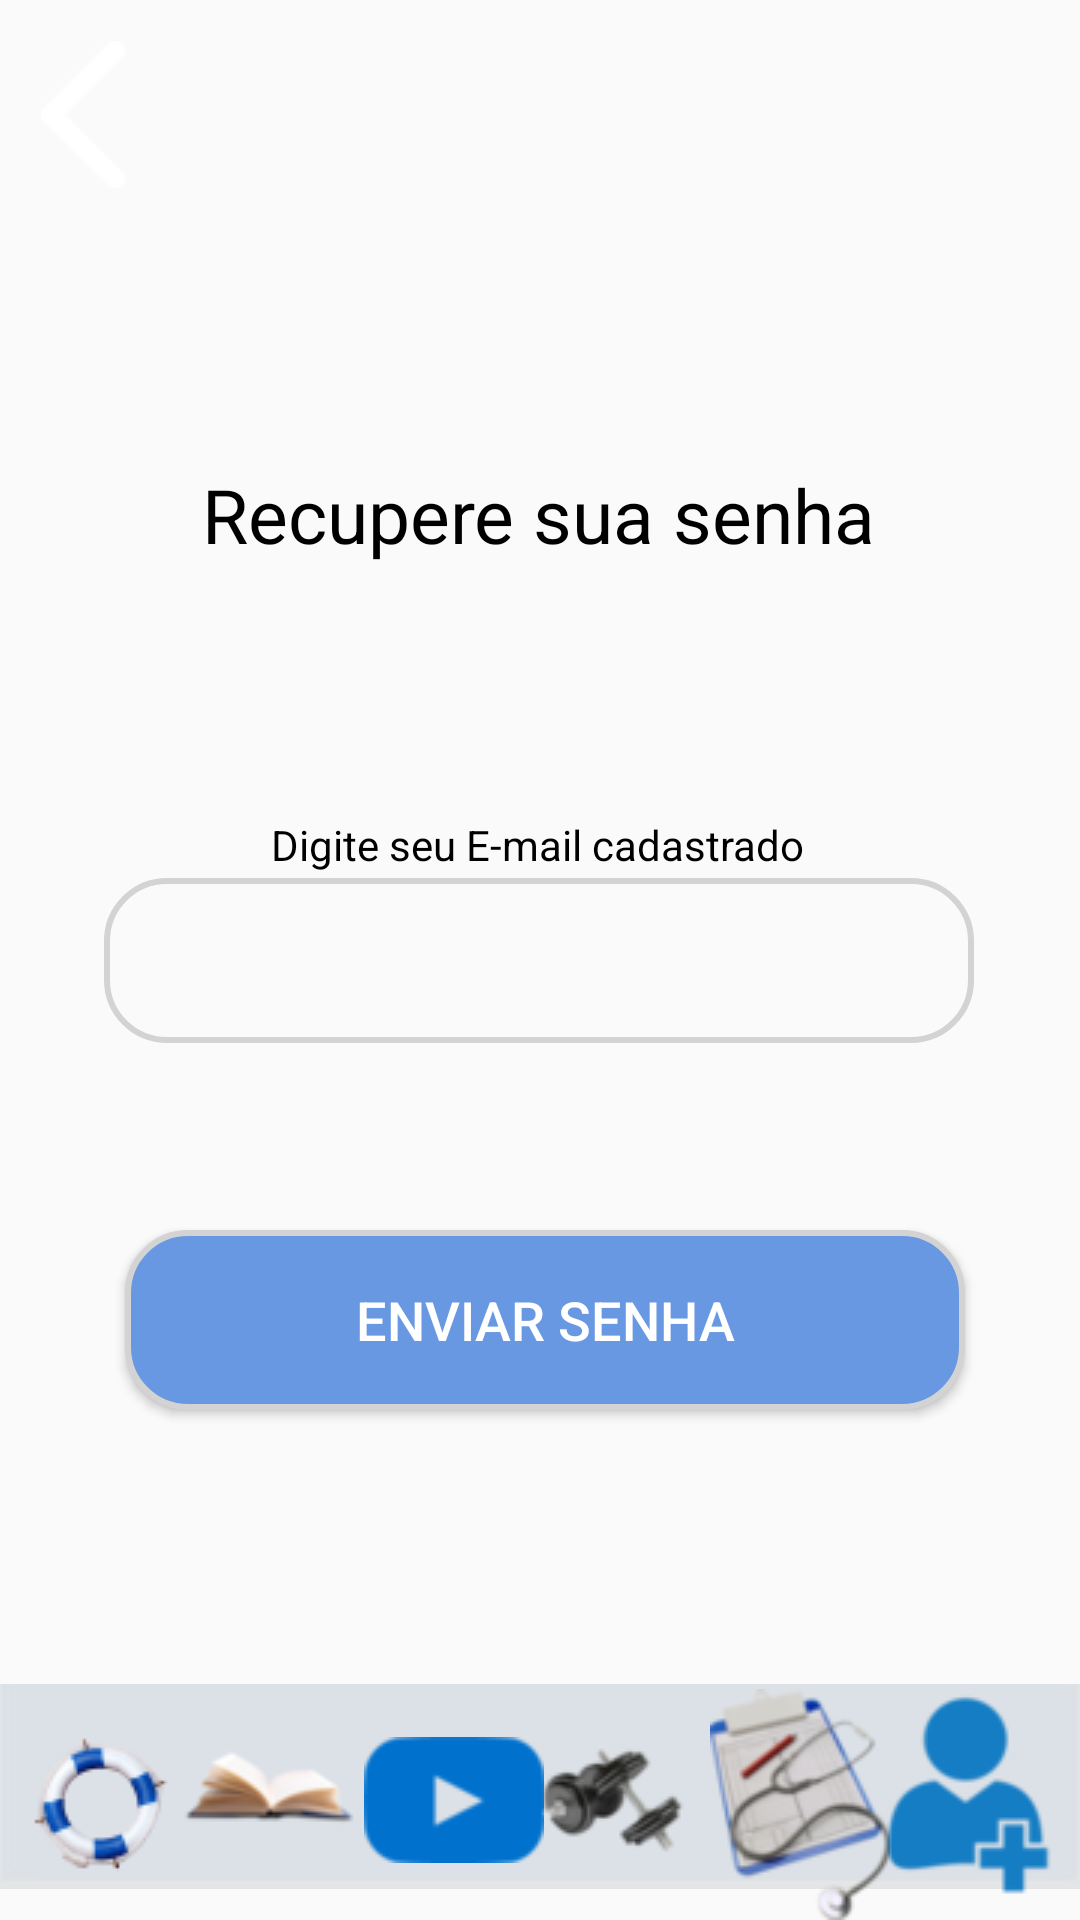

Produce the Android XML layout that renders to this screen, including the resource entries it uses.
<!-- AndroidManifest.xml: application theme Theme.Desacelera_ -->
<!-- res/layout/activity_esqueci_minha_senha.xml -->
<?xml version="1.0" encoding="utf-8"?>
<android.support.constraint.ConstraintLayout xmlns:android="http://schemas.android.com/apk/res/android"
    xmlns:app="http://schemas.android.com/apk/res-auto"
    xmlns:tools="http://schemas.android.com/tools"
    android:layout_width="match_parent"
    android:layout_height="match_parent"
    tools:context=".EsqueciMinhaSenhaActivity">

    <Button
        android:id="@+id/buttonEnviarSenha"
        android:layout_width="280dp"
        android:layout_height="60dp"
        android:background="@drawable/custom_button"
        android:text="Enviar senha"
        android:textColor="@color/white"
        android:textSize="18dp"
        app:layout_constraintBottom_toBottomOf="parent"
        app:layout_constraintEnd_toEndOf="parent"
        app:layout_constraintHorizontal_bias="0.519"
        app:layout_constraintStart_toStartOf="parent"
        app:layout_constraintTop_toTopOf="parent"
        app:layout_constraintVertical_bias="0.707" />

    <ImageView
        android:id="@+id/imageRectangle10"
        android:layout_width="wrap_content"
        android:layout_height="wrap_content"
        app:layout_constraintBottom_toBottomOf="parent"
        app:layout_constraintEnd_toEndOf="parent"
        app:layout_constraintHorizontal_bias="0.0"
        app:layout_constraintStart_toStartOf="parent"
        app:layout_constraintTop_toTopOf="parent"
        app:layout_constraintVertical_bias="1.0"
        app:srcCompat="@drawable/rectangle" />

    <ImageButton
        android:id="@+id/imageButtonAjudaMenuTelaEsqueciSenha"
        android:layout_width="56dp"
        android:layout_height="48dp"
        android:background="@null"
        app:layout_constraintBottom_toBottomOf="parent"
        app:layout_constraintEnd_toEndOf="parent"
        app:layout_constraintHorizontal_bias="0.019"
        app:layout_constraintStart_toStartOf="parent"
        app:layout_constraintTop_toTopOf="parent"
        app:layout_constraintVertical_bias="0.976"
        app:srcCompat="@drawable/ajudabotao" />

    <ImageButton
        android:id="@+id/imageButtonLivroMenuTelaEsqueciSenha"
        android:layout_width="wrap_content"
        android:layout_height="wrap_content"
        android:background="@null"
        app:layout_constraintBottom_toBottomOf="parent"
        app:layout_constraintEnd_toEndOf="parent"
        app:layout_constraintHorizontal_bias="0.199"
        app:layout_constraintStart_toStartOf="parent"
        app:layout_constraintTop_toTopOf="parent"
        app:layout_constraintVertical_bias="0.976"
        app:srcCompat="@drawable/iconelivromenu" />

    <ImageButton
        android:id="@+id/imageButtonPlaylistMenuTelaEsqueciSenha"
        android:layout_width="wrap_content"
        android:layout_height="wrap_content"
        android:background="@null"
        app:layout_constraintBottom_toBottomOf="parent"
        app:layout_constraintEnd_toEndOf="parent"
        app:layout_constraintHorizontal_bias="0.404"
        app:layout_constraintStart_toStartOf="parent"
        app:layout_constraintTop_toTopOf="parent"
        app:layout_constraintVertical_bias="0.968"
        app:srcCompat="@drawable/iconepalylistmenu" />

    <ImageButton
        android:id="@+id/imageButtonExercicioMenuTelaEsqueciSenha"
        android:layout_width="wrap_content"
        android:layout_height="wrap_content"
        android:background="@null"
        app:layout_constraintBottom_toBottomOf="parent"
        app:layout_constraintEnd_toEndOf="parent"
        app:layout_constraintHorizontal_bias="0.575"
        app:layout_constraintStart_toStartOf="parent"
        app:layout_constraintTop_toTopOf="parent"
        app:layout_constraintVertical_bias="0.986"
        app:srcCompat="@drawable/iconexerciciosmenu"
        tools:ignore="SpeakableTextPresentCheck" />

    <ImageButton
        android:id="@+id/imageButtonProfissionaisMenuTelaEsqueciSenha"
        android:layout_width="wrap_content"
        android:layout_height="wrap_content"
        android:background="@null"
        app:layout_constraintBottom_toBottomOf="parent"
        app:layout_constraintEnd_toEndOf="parent"
        app:layout_constraintHorizontal_bias="0.789"
        app:layout_constraintStart_toStartOf="parent"
        app:layout_constraintTop_toTopOf="parent"
        app:layout_constraintVertical_bias="1.0"
        app:srcCompat="@drawable/iconeprofissionaismenu" />

    <ImageButton
        android:id="@+id/imageButtonCadastroMenuTelaEsqueciSenha"
        android:layout_width="wrap_content"
        android:layout_height="wrap_content"
        android:background="@null"
        app:layout_constraintBottom_toBottomOf="parent"
        app:layout_constraintEnd_toEndOf="parent"
        app:layout_constraintHorizontal_bias="0.98"
        app:layout_constraintStart_toStartOf="parent"
        app:layout_constraintTop_toTopOf="parent"
        app:layout_constraintVertical_bias="0.986"
        app:srcCompat="@drawable/iconecadastromenu" />

    <ImageView
        android:id="@+id/imageHeaderPages8"
        android:layout_width="wrap_content"
        android:layout_height="wrap_content"
        android:layout_marginBottom="644dp"
        app:layout_constraintBottom_toBottomOf="parent"
        app:layout_constraintEnd_toEndOf="parent"
        app:layout_constraintHorizontal_bias="0.0"
        app:layout_constraintStart_toStartOf="parent"
        app:layout_constraintTop_toTopOf="parent"
        app:layout_constraintVertical_bias="0.214"
        app:srcCompat="@drawable/header_pages1" />

    <ImageButton
        android:id="@+id/imageButtonBackTelaEsqueciSenha"
        android:layout_width="wrap_content"
        android:layout_height="wrap_content"
        android:background="@null"
        app:layout_constraintBottom_toBottomOf="parent"
        app:layout_constraintEnd_toEndOf="parent"
        app:layout_constraintHorizontal_bias="0.041"
        app:layout_constraintStart_toStartOf="parent"
        app:layout_constraintTop_toTopOf="parent"
        app:layout_constraintVertical_bias="0.023"
        app:srcCompat="@drawable/iconeback" />

    <EditText
        android:id="@+id/editTextEmailRecuperacao"
        android:layout_width="290dp"
        android:layout_height="55dp"
        android:background="@drawable/custom_edit_text"
        android:ems="10"
        android:inputType="textEmailAddress"
        app:layout_constraintBottom_toBottomOf="@+id/imageRectangle10"
        app:layout_constraintEnd_toEndOf="parent"
        app:layout_constraintHorizontal_bias="0.495"
        app:layout_constraintStart_toStartOf="parent"
        app:layout_constraintTop_toTopOf="parent" />

    <TextView
        android:id="@+id/textView31"
        android:layout_width="wrap_content"
        android:layout_height="wrap_content"
        android:text="Digite seu E-mail cadastrado"
        android:textColor="@color/black"
        app:layout_constraintBottom_toBottomOf="parent"
        app:layout_constraintEnd_toEndOf="parent"
        app:layout_constraintHorizontal_bias="0.497"
        app:layout_constraintStart_toStartOf="parent"
        app:layout_constraintTop_toTopOf="parent"
        app:layout_constraintVertical_bias="0.438" />

    <TextView
        android:id="@+id/textView32"
        android:layout_width="wrap_content"
        android:layout_height="wrap_content"
        android:text="Recupere sua senha"
        android:textSize="25dp"
        android:textColor="@color/black"
        app:layout_constraintBottom_toBottomOf="parent"
        app:layout_constraintEnd_toEndOf="parent"
        app:layout_constraintHorizontal_bias="0.498"
        app:layout_constraintStart_toStartOf="parent"
        app:layout_constraintTop_toTopOf="@+id/imageHeaderPages8"
        app:layout_constraintVertical_bias="0.225" />
</android.support.constraint.ConstraintLayout>
<!-- resources referenced by this layout -->
<resources>
  <color name="black">#FF000000</color>
  <color name="white">#FFFFFFFF</color>
  <!-- drawable ajudabotao: png bitmap (drawable, 3835 bytes) -->
  <!-- drawable custom_button (drawable) -->
  <?xml version="1.0" encoding="utf-8"?>
  <shape
      xmlns:android="http://schemas.android.com/apk/res/android"
      android:shape="rectangle">
  
      <corners android:radius="20dp"/>
      <solid android:color="@color/color_download" />
  
      <stroke
          android:width="2dp"
          android:color="#D3D3D3"/>
  </shape>
  <!-- drawable custom_edit_text (drawable) -->
  <?xml version="1.0" encoding="utf-8"?>
  <shape
      xmlns:android="http://schemas.android.com/apk/res/android"
      android:shape="rectangle">
  
      <corners android:radius="20dp"/>
  
  
      <stroke
          android:width="2dp"
          android:color="#D3D3D3"/>
  
  </shape>
  <!-- drawable header_pages1: jpg bitmap (drawable, 7733 bytes) -->
  <!-- drawable iconeback: png bitmap (drawable, 616 bytes) -->
  <!-- drawable iconecadastromenu: png bitmap (drawable, 2158 bytes) -->
  <!-- drawable iconelivromenu: png bitmap (drawable, 3278 bytes) -->
  <!-- drawable iconepalylistmenu: png bitmap (drawable, 1717 bytes) -->
  <!-- drawable iconeprofissionaismenu: png bitmap (drawable, 9926 bytes) -->
  <!-- drawable iconexerciciosmenu: png bitmap (drawable, 5512 bytes) -->
  <!-- drawable rectangle: jpg bitmap (drawable, 2037 bytes) -->
  <style name="Theme.Desacelera_" parent="Theme.AppCompat.Light.DarkActionBar">
          
          <item name="windowNoTitle">true</item>
  
          <item name="windowActionBar">false</item>
  
          <item name="colorPrimary">@color/purple_500</item>
          <item name="colorPrimaryDark">@color/purple_700</item>
          <item name="colorAccent">@color/teal_200</item>
          
      </style>
  <color name="color_download">#6798E1</color>
  <color name="purple_500">#FF6200EE</color>
  <color name="purple_700">#FF3700B3</color>
  <color name="teal_200">#FF03DAC5</color>
</resources>
